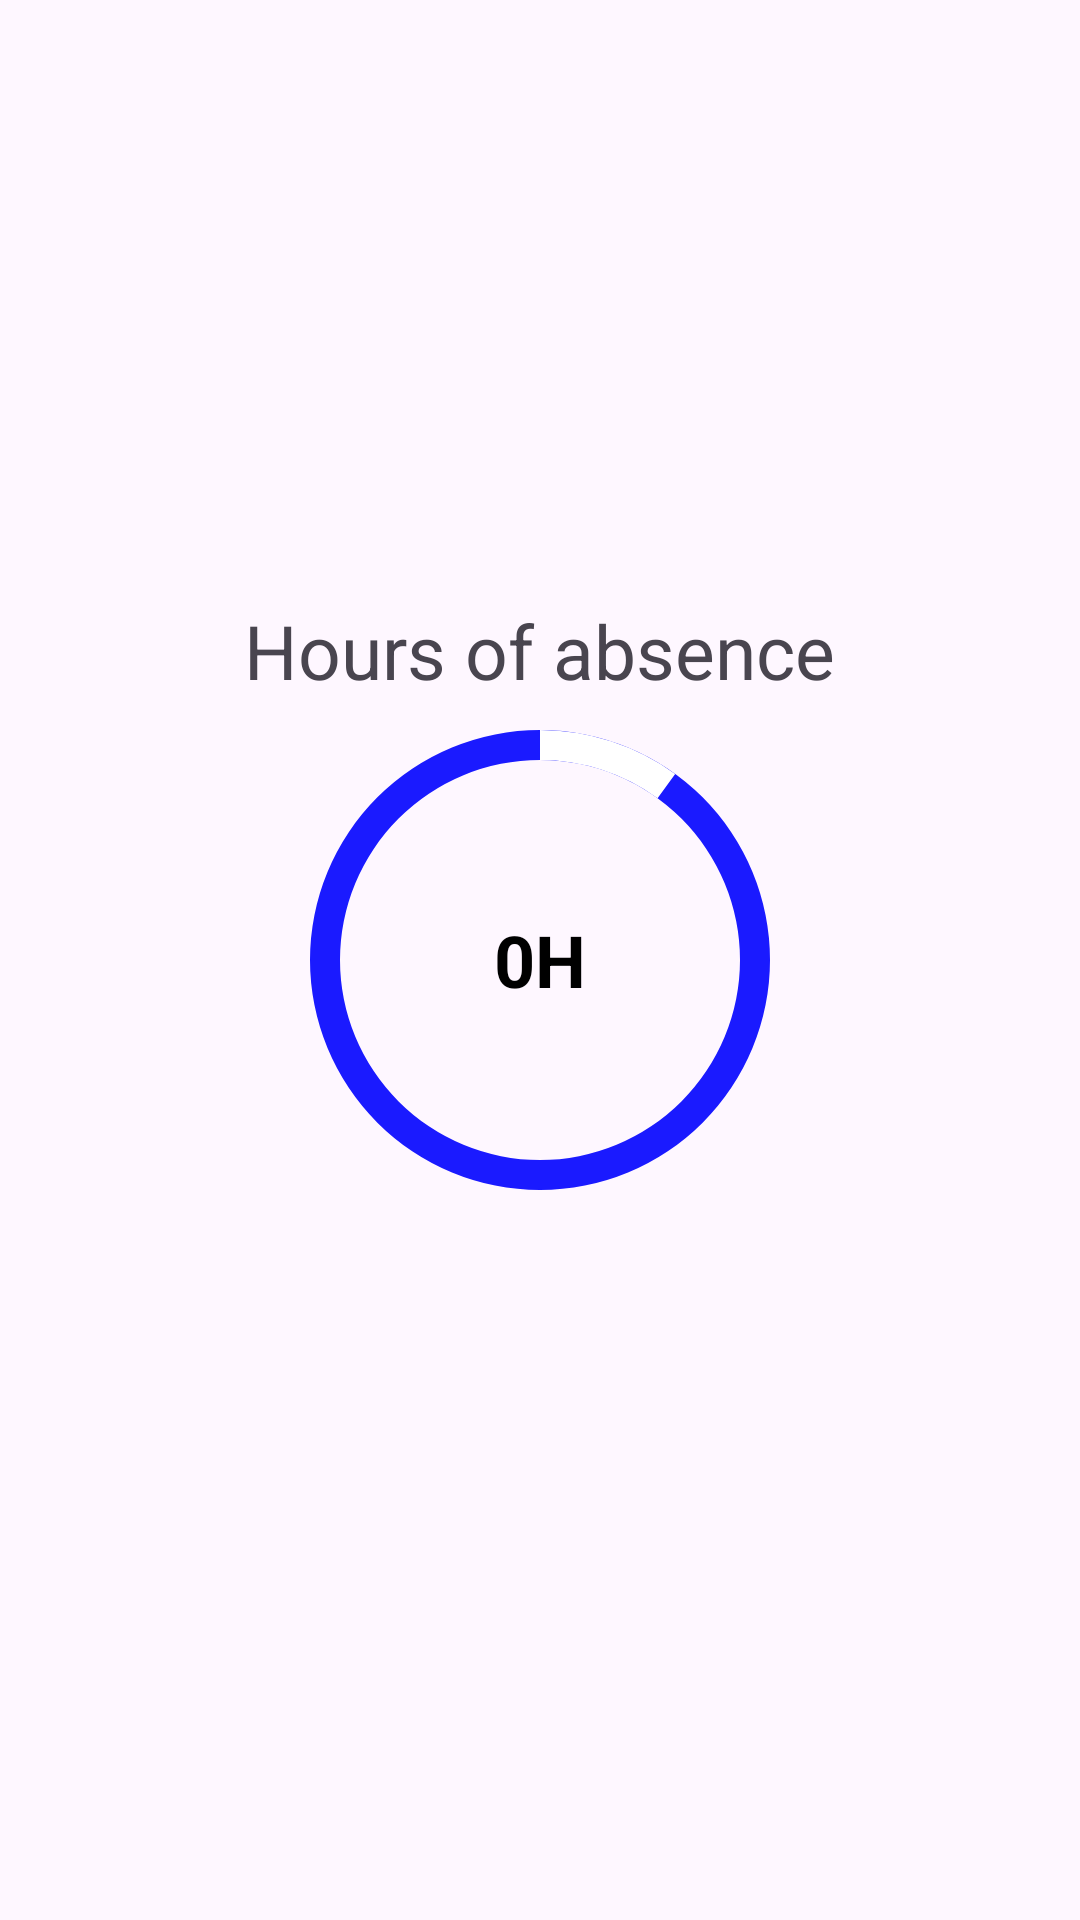

The Android layout XML behind this screen, and the referenced resources:
<!-- AndroidManifest.xml: application theme Theme.AbsenceApp -->
<!-- res/layout/activity_hours_absence_stager.xml -->
<?xml version="1.0" encoding="utf-8"?>
<RelativeLayout xmlns:android="http://schemas.android.com/apk/res/android"
    xmlns:app="http://schemas.android.com/apk/res-auto"
    xmlns:tools="http://schemas.android.com/tools"
    android:id="@+id/main"
    android:layout_width="match_parent"
    android:layout_height="match_parent"
    tools:context=".Hours_Absence_Stagger_Activity">

    <TextView
        android:layout_width="wrap_content"
        android:layout_height="wrap_content"
        android:layout_marginVertical="200dp"
        android:layout_centerHorizontal="true"
        android:layout_marginTop="29dp"
        android:textSize="25dp"
         android:text="Hours of absence"/>

     <ProgressBar
         android:id="@+id/progress_note"
         android:layout_width="200dp"
         android:layout_height="200dp"
         android:indeterminateOnly="false"
         android:progress="10"
         android:layout_centerInParent="true"
         android:progressDrawable="@drawable/progress_circle"/>
     <TextView
         android:id="@+id/text_hours"
          android:layout_width="wrap_content"
          android:layout_height="wrap_content"
          android:textColor="@color/black"
          android:textStyle="bold"
          android:layout_centerInParent="true"
          android:textSize="24sp"
          android:text="0H"/>

</RelativeLayout>
<!-- resources referenced by this layout -->
<resources>
  <color name="black">#FF000000</color>
  <!-- drawable progress_circle (drawable) -->
  <?xml version="1.0" encoding="utf-8"?>
  <layer-list xmlns:android="http://schemas.android.com/apk/res/android">
             <item>
                 <shape android:shape="ring"
                     android:useLevel="false"
                     android:thicknessRatio="20">
                     <solid android:color="@color/blue"/>
                 </shape>
             </item>
      <item>
          <rotate
              android:fromDegrees="270"
              android:toDegrees="270">
          <shape android:shape="ring"
              android:useLevel="true"
              android:thicknessRatio="20">
              <solid android:color="@color/white"/>
          </shape>
          </rotate>
      </item>
  
  </layer-list>
  <style name="Theme.AbsenceApp" parent="Base.Theme.AbsenceApp" />
  <color name="blue"> #1a1aff</color>
  <color name="white">#FFFFFFFF</color>
  <style name="Base.Theme.AbsenceApp" parent="Theme.Material3.DayNight.NoActionBar">
          
          
      </style>
</resources>
